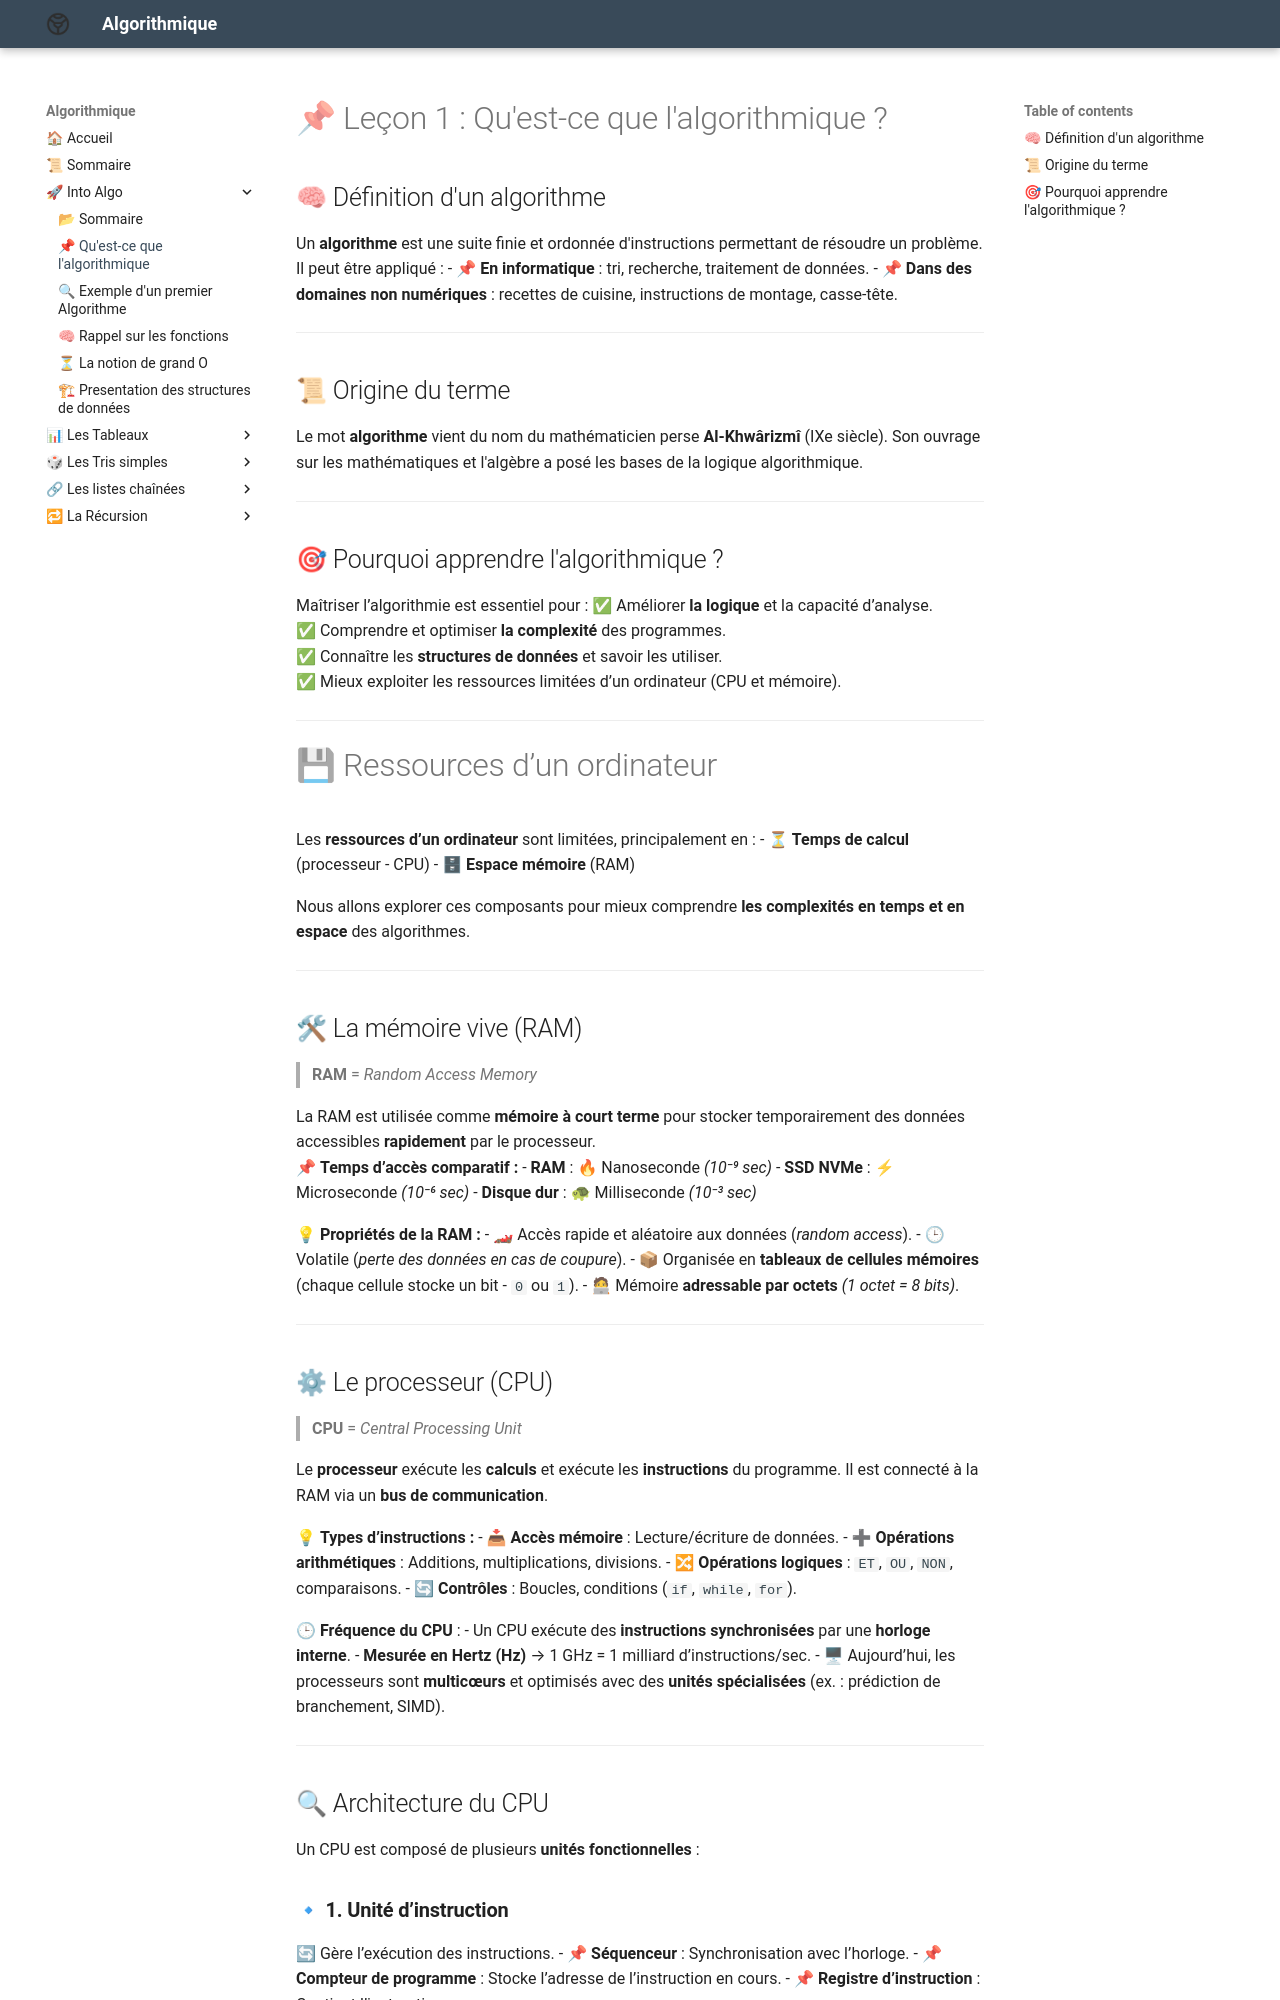

repository: Adoum15/Algo-doc · page: Introduction_Algorithmique/chap/lecon_1/index.html · generator: mkdocs

# 📌 Leçon 1 : Qu'est-ce que l'algorithmique ?

## 🧠 Définition d'un algorithme
Un **algorithme** est une suite finie et ordonnée d'instructions permettant de résoudre un problème. Il peut être appliqué :
- 📌 **En informatique** : tri, recherche, traitement de données.
- 📌 **Dans des domaines non numériques** : recettes de cuisine, instructions de montage, casse-tête.

---

## 📜 Origine du terme
Le mot **algorithme** vient du nom du mathématicien perse **Al-Khwârizmî** (IXe siècle). Son ouvrage sur les mathématiques et l'algèbre a posé les bases de la logique algorithmique.

---

## 🎯 Pourquoi apprendre l'algorithmique ?
Maîtriser l’algorithmie est essentiel pour :
✅ Améliorer **la logique** et la capacité d’analyse.  
✅ Comprendre et optimiser **la complexité** des programmes.  
✅ Connaître les **structures de données** et savoir les utiliser.  
✅ Mieux exploiter les ressources limitées d’un ordinateur (CPU et mémoire).  

---

# 💾 Ressources d’un ordinateur

Les **ressources d’un ordinateur** sont limitées, principalement en :
- **⏳ Temps de calcul** (processeur - CPU)
- **🗄 Espace mémoire** (RAM)

Nous allons explorer ces composants pour mieux comprendre **les complexités en temps et en espace** des algorithmes.

---

## 🛠 La mémoire vive (RAM)
> **RAM** = *Random Access Memory*

La RAM est utilisée comme **mémoire à court terme** pour stocker temporairement des données accessibles **rapidement** par le processeur.  
📌 **Temps d’accès comparatif :**
- **RAM** : 🔥 Nanoseconde *(10⁻⁹ sec)*
- **SSD NVMe** : ⚡ Microseconde *(10⁻⁶ sec)*
- **Disque dur** : 🐢 Milliseconde *(10⁻³ sec)*

💡 **Propriétés de la RAM :**
- 🏎 Accès rapide et aléatoire aux données (*random access*).
- 🕒 Volatile (*perte des données en cas de coupure*).
- 📦 Organisée en **tableaux de cellules mémoires** (chaque cellule stocke un bit - `0` ou `1`).
- 🧑💻 Mémoire **adressable par octets** *(1 octet = 8 bits)*.

---

## ⚙ Le processeur (CPU)
> **CPU** = *Central Processing Unit*

Le **processeur** exécute les **calculs** et exécute les **instructions** du programme. Il est connecté à la RAM via un **bus de communication**.

💡 **Types d’instructions :**
- 📥 **Accès mémoire** : Lecture/écriture de données.
- ➕ **Opérations arithmétiques** : Additions, multiplications, divisions.
- 🔀 **Opérations logiques** : `ET`, `OU`, `NON`, comparaisons.
- 🔄 **Contrôles** : Boucles, conditions (`if`, `while`, `for`).

🕒 **Fréquence du CPU** :
- Un CPU exécute des **instructions synchronisées** par une **horloge interne**.
- **Mesurée en Hertz (Hz)** → 1 GHz = 1 milliard d’instructions/sec.
- 🖥 Aujourd’hui, les processeurs sont **multicœurs** et optimisés avec des **unités spécialisées** (ex. : prédiction de branchement, SIMD).

---

## 🔍 Architecture du CPU

Un CPU est composé de plusieurs **unités fonctionnelles** :
